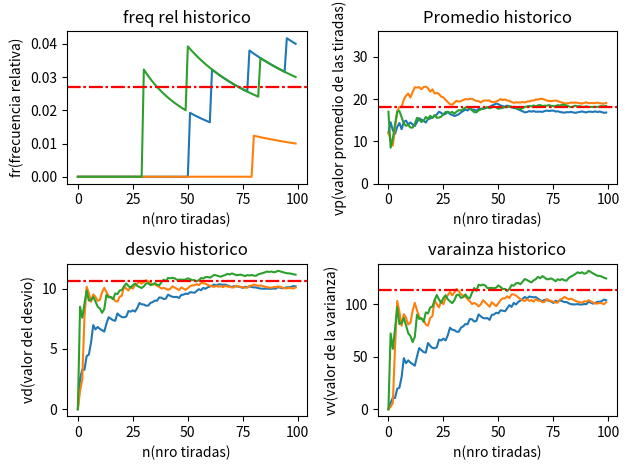

Write the Python code that produced this figure.
import random
import numpy as np
import matplotlib.pyplot as plt
#CTES
FREQ_REL_ESPERADA=1/37
PROMEDIO_ESPERADO = np.mean(range(37))
varianza_esperada = np.var(range(37))
desvio_esperado = np.std(range(37))

#VARIABLES
cantidad_tiradas = 100
corridas = 3
numero_elegido= 3

for j in range(corridas):
  promedio_historico = []
  freq_rel_historico = []
  varianza_historico=[]
  desvio_historico=[]
  valores = []
  for i in range(cantidad_tiradas):
    valor_actual = random.randint(0,36)
    valores.append(valor_actual)

    freq_abs_actual = valores.count(numero_elegido)
    freq_rel_actual= freq_abs_actual/(i+1)
    freq_rel_historico.append(freq_rel_actual)

    promedio=np.mean(valores)
    promedio_historico.append(promedio)

    varianza= np.var(valores)
    varianza_historico.append(varianza)

    desvio= np.std(valores)
    desvio_historico.append(desvio)

  print(f"Corrida número: {j}")
#graficas
  plt.subplot(2, 2, 1)
  plt.plot(freq_rel_historico,label="frecuencia rel historico")
  plt.title("freq rel historico")
  plt.xlabel("n(nro tiradas)")
  plt.ylabel("fr(frecuencia relativa)")
  plt.axhline(y=FREQ_REL_ESPERADA, color='r', linestyle='-.')


  plt.subplot(2, 2, 2)
  plt.plot(promedio_historico,label="promedio historico")
  plt.title("Promedio historico")
  plt.xlabel("n(nro tiradas)")
  plt.ylabel("vp(valor promedio de las tiradas)")
  plt.axhline(y=PROMEDIO_ESPERADO, color='r', linestyle='-.')
  plt.ylim(0,36)

  plt.subplot(2, 2, 3)
  plt.plot(desvio_historico,label="desvio historico")
  plt.title("desvio historico")
  plt.xlabel("n(nro tiradas)")
  plt.ylabel("vd(valor del desvio)")
  plt.axhline(y=desvio_esperado, color='r', linestyle='-.')

  plt.subplot(2, 2, 4)
  plt.plot(varianza_historico,label="varianza historico")
  plt.title("varainza historico")
  plt.xlabel("n(nro tiradas)")
  plt.ylabel("vv(valor de la varianza)")
  plt.axhline(y=varianza_esperada, color='r', linestyle='-.')
  plt.tight_layout()
  plt.show()